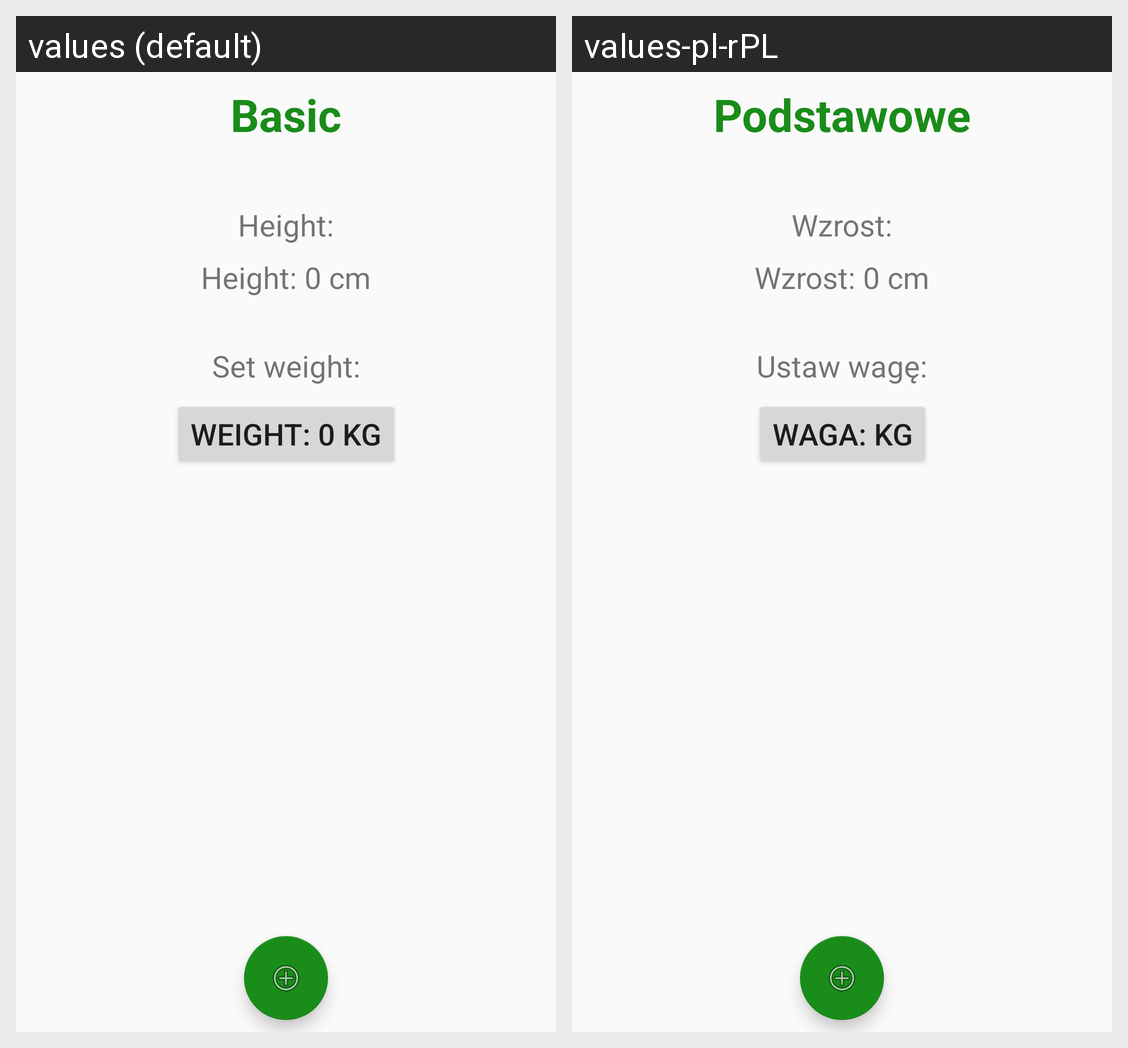

This grid shows one Android layout under two languages. Give, for every string resource on the screen, its name, the default text and each shown locale's text.
Android screen res/layout/fragment_bmi_new.xml rendered under 2 locales, left to right: values (default), values-pl-rPL. Device: Nexus 5 (rendered at 1080×1920; each locale shown at half size, 540×960, under a caption strip naming it); theme AppTheme.
Strings drawn on this screen, with the default value and each locale's value (text and hints the layout hard-codes, and strings that could not be matched under every locale, appear in the picture but are not listed):

basic
  values: Basic
  values-pl-rPL: Podstawowe

heightStringAddBmi
  values: Height:
  values-pl-rPL: Wzrost:

heightAddBmiString
  values: Height: 0 cm
  values-pl-rPL: Wzrost: 0 cm

weight_set
  values: Set weight:
  values-pl-rPL: Ustaw wagę:

weightAddBmiString
  values: Weight: 0 kg
  values-pl-rPL: Waga: kg
